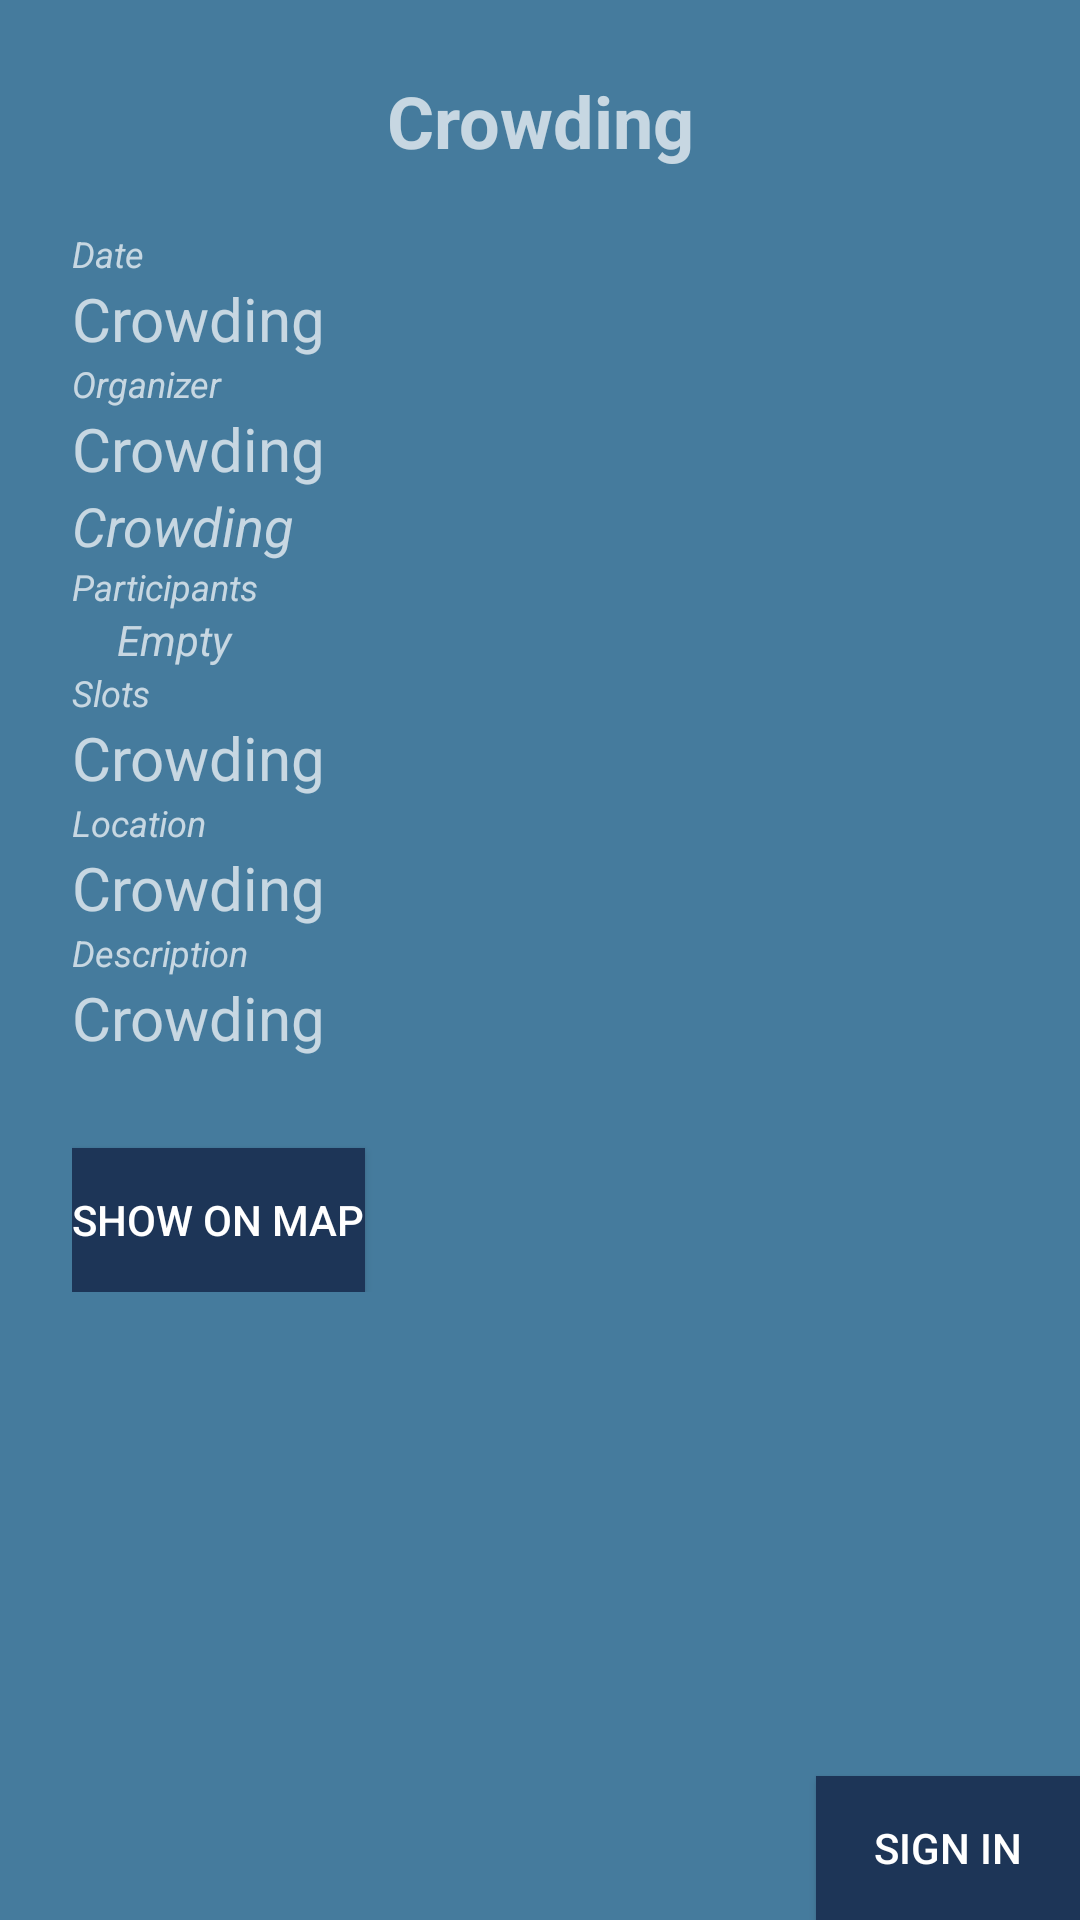

Write the Android layout XML for this screen, with the resource values it uses.
<!-- AndroidManifest.xml: application theme Theme.Crowding -->
<!-- res/layout/fragment_event_details.xml -->
<?xml version="1.0" encoding="utf-8"?>
<ScrollView xmlns:android="http://schemas.android.com/apk/res/android"
    xmlns:tools="http://schemas.android.com/tools"
    android:layout_width="match_parent"
    android:layout_height="match_parent"
    android:fillViewport="true"
    xmlns:app="http://schemas.android.com/apk/res-auto">

    <androidx.constraintlayout.widget.ConstraintLayout
        android:layout_width="match_parent"
        android:layout_height="wrap_content">

        <LinearLayout
            android:id="@+id/linearLayout"
            android:layout_width="match_parent"
            android:layout_height="wrap_content"
            android:orientation="vertical"
            android:padding="24dp"
            app:layout_constraintEnd_toEndOf="parent"
            app:layout_constraintStart_toStartOf="parent"
            app:layout_constraintTop_toTopOf="parent"
            tools:context=".ui.events.EventDetailsFragment">


            <TextView
                android:id="@+id/event_details_title"
                android:layout_width="match_parent"
                android:layout_height="wrap_content"
                android:layout_marginBottom="20dp"
                android:text="@string/app_name"
                android:textAlignment="center"
                android:textSize="24sp"
                android:textStyle="bold" />


            <TextView
                android:layout_width="match_parent"
                android:layout_height="wrap_content"
                android:labelFor="@id/event_details_date"
                android:text="@string/title_date"
                android:textSize="12sp"
                android:textStyle="italic" />

            <TextView
                android:id="@+id/event_details_date"
                android:layout_width="match_parent"
                android:layout_height="wrap_content"
                android:text="@string/app_name"
                android:textSize="20sp" />

            <TextView
                android:layout_width="match_parent"
                android:layout_height="wrap_content"
                android:labelFor="@id/event_details_organizer"
                android:text="@string/title_organizer"
                android:textSize="12sp"
                android:textStyle="italic" />

            <TextView
                android:id="@+id/event_details_organizer"
                android:layout_width="match_parent"
                android:layout_height="wrap_content"
                android:text="@string/app_name"
                android:textSize="20sp" />


            <TextView
                android:id="@+id/event_details_participants_percentage"
                android:layout_width="match_parent"
                android:layout_height="wrap_content"
                android:textStyle="italic"
                android:text="@string/app_name"
                android:textSize="18sp" />


            <TextView
                android:layout_width="match_parent"
                android:layout_height="wrap_content"
                android:labelFor="@id/event_details_participants_layout"
                android:text="@string/title_participants"
                android:textSize="12sp"
                android:textStyle="italic" />


            <LinearLayout
                android:id="@+id/event_details_participants_layout"
                android:layout_width="match_parent"
                android:layout_height="wrap_content"
                android:orientation="vertical"
                android:layout_marginStart="15dp">

                <TextView
                    android:layout_width="match_parent"
                    android:layout_height="wrap_content"
                    android:text="@string/empty"
                    android:textSize="14sp"
                    android:textStyle="italic" />
            </LinearLayout>

            <TextView
                android:layout_width="match_parent"
                android:layout_height="wrap_content"
                android:labelFor="@id/event_details_slots"
                android:text="@string/title_slots"
                android:textSize="12sp"
                android:textStyle="italic" />

            <TextView
                android:id="@+id/event_details_slots"
                android:layout_width="match_parent"
                android:layout_height="wrap_content"
                android:text="@string/app_name"
                android:textSize="20sp" />

            <TextView
                android:layout_width="match_parent"
                android:layout_height="wrap_content"
                android:labelFor="@id/event_details_location"
                android:text="@string/title_location"
                android:textSize="12sp"
                android:textStyle="italic" />

            <TextView
                android:id="@+id/event_details_location"
                android:layout_width="match_parent"
                android:layout_height="wrap_content"
                android:text="@string/app_name"
                android:textSize="20sp" />

            <TextView
                android:layout_width="match_parent"
                android:layout_height="wrap_content"
                android:labelFor="@id/event_details_description"
                android:text="@string/title_description"
                android:textSize="12sp"
                android:textStyle="italic" />

            <TextView
                android:id="@+id/event_details_description"
                android:layout_width="match_parent"
                android:layout_height="wrap_content"
                android:text="@string/app_name"
                android:textSize="20sp" />
            <Button
                android:id="@+id/event_details_show_on_map_button"
                android:layout_width="wrap_content"
                android:layout_height="wrap_content"
                android:layout_marginTop="30dp"
                android:background="@color/primary_variant"
                android:text="@string/show_on_map"/>

        </LinearLayout>

        <Button
            android:id="@+id/event_details_sign_button"
            android:layout_width="wrap_content"
            android:layout_height="wrap_content"
            android:text="@string/action_sign_in_short"
            app:layout_constraintBottom_toBottomOf="parent"
            android:background="@color/primary_variant"
            app:layout_constraintEnd_toEndOf="parent" />
    </androidx.constraintlayout.widget.ConstraintLayout>

</ScrollView>
<!-- resources referenced by this layout -->
<resources>
  <color name="primary_variant">#1d3557</color>
  <string name="action_sign_in_short">Sign in</string>
  <string name="app_name">Crowding</string>
  <string name="empty">Empty</string>
  <string name="show_on_map">Show on map</string>
  <string name="title_date">Date</string>
  <string name="title_description">Description</string>
  <string name="title_location">Location</string>
  <string name="title_organizer">Organizer</string>
  <string name="title_participants">Participants</string>
  <string name="title_slots">Slots</string>
  <style name="Theme.Crowding" parent="Theme.AppCompat">
          
          <item name="colorPrimary">@color/primary</item>
          <item name="colorPrimaryVariant">@color/primary_variant</item>
          <item name="colorOnPrimary">@color/white</item>
          
          <item name="colorSecondary">@color/secondary</item>
          <item name="colorSecondaryVariant">@color/secondary_variant</item>m
          <item name="colorOnSecondary">@color/black</item>
          
          <item name="android:statusBarColor" tools:targetApi="l">?attr/colorPrimaryVariant</item>
          
          <item name="colorControlNormal">?attr/colorOnPrimary</item>
          <item name="colorControlActivated">@color/secondary_variant</item>
          <item name="colorControlHighlight">@color/secondary</item>
          <item name="android:windowBackground">?attr/colorPrimary</item>
          <item name="android:windowActivityTransitions">true</item>
          <item name="windowActionBar">false</item>
          <item name="windowNoTitle">true</item>
      </style>
  <color name="primary">#457b9d</color>
  <color name="white">#FFFFFFFF</color>
  <color name="secondary">#f1faee</color>
  <color name="secondary_variant">#a8dadc</color>
  <color name="black">#FF000000</color>
</resources>
